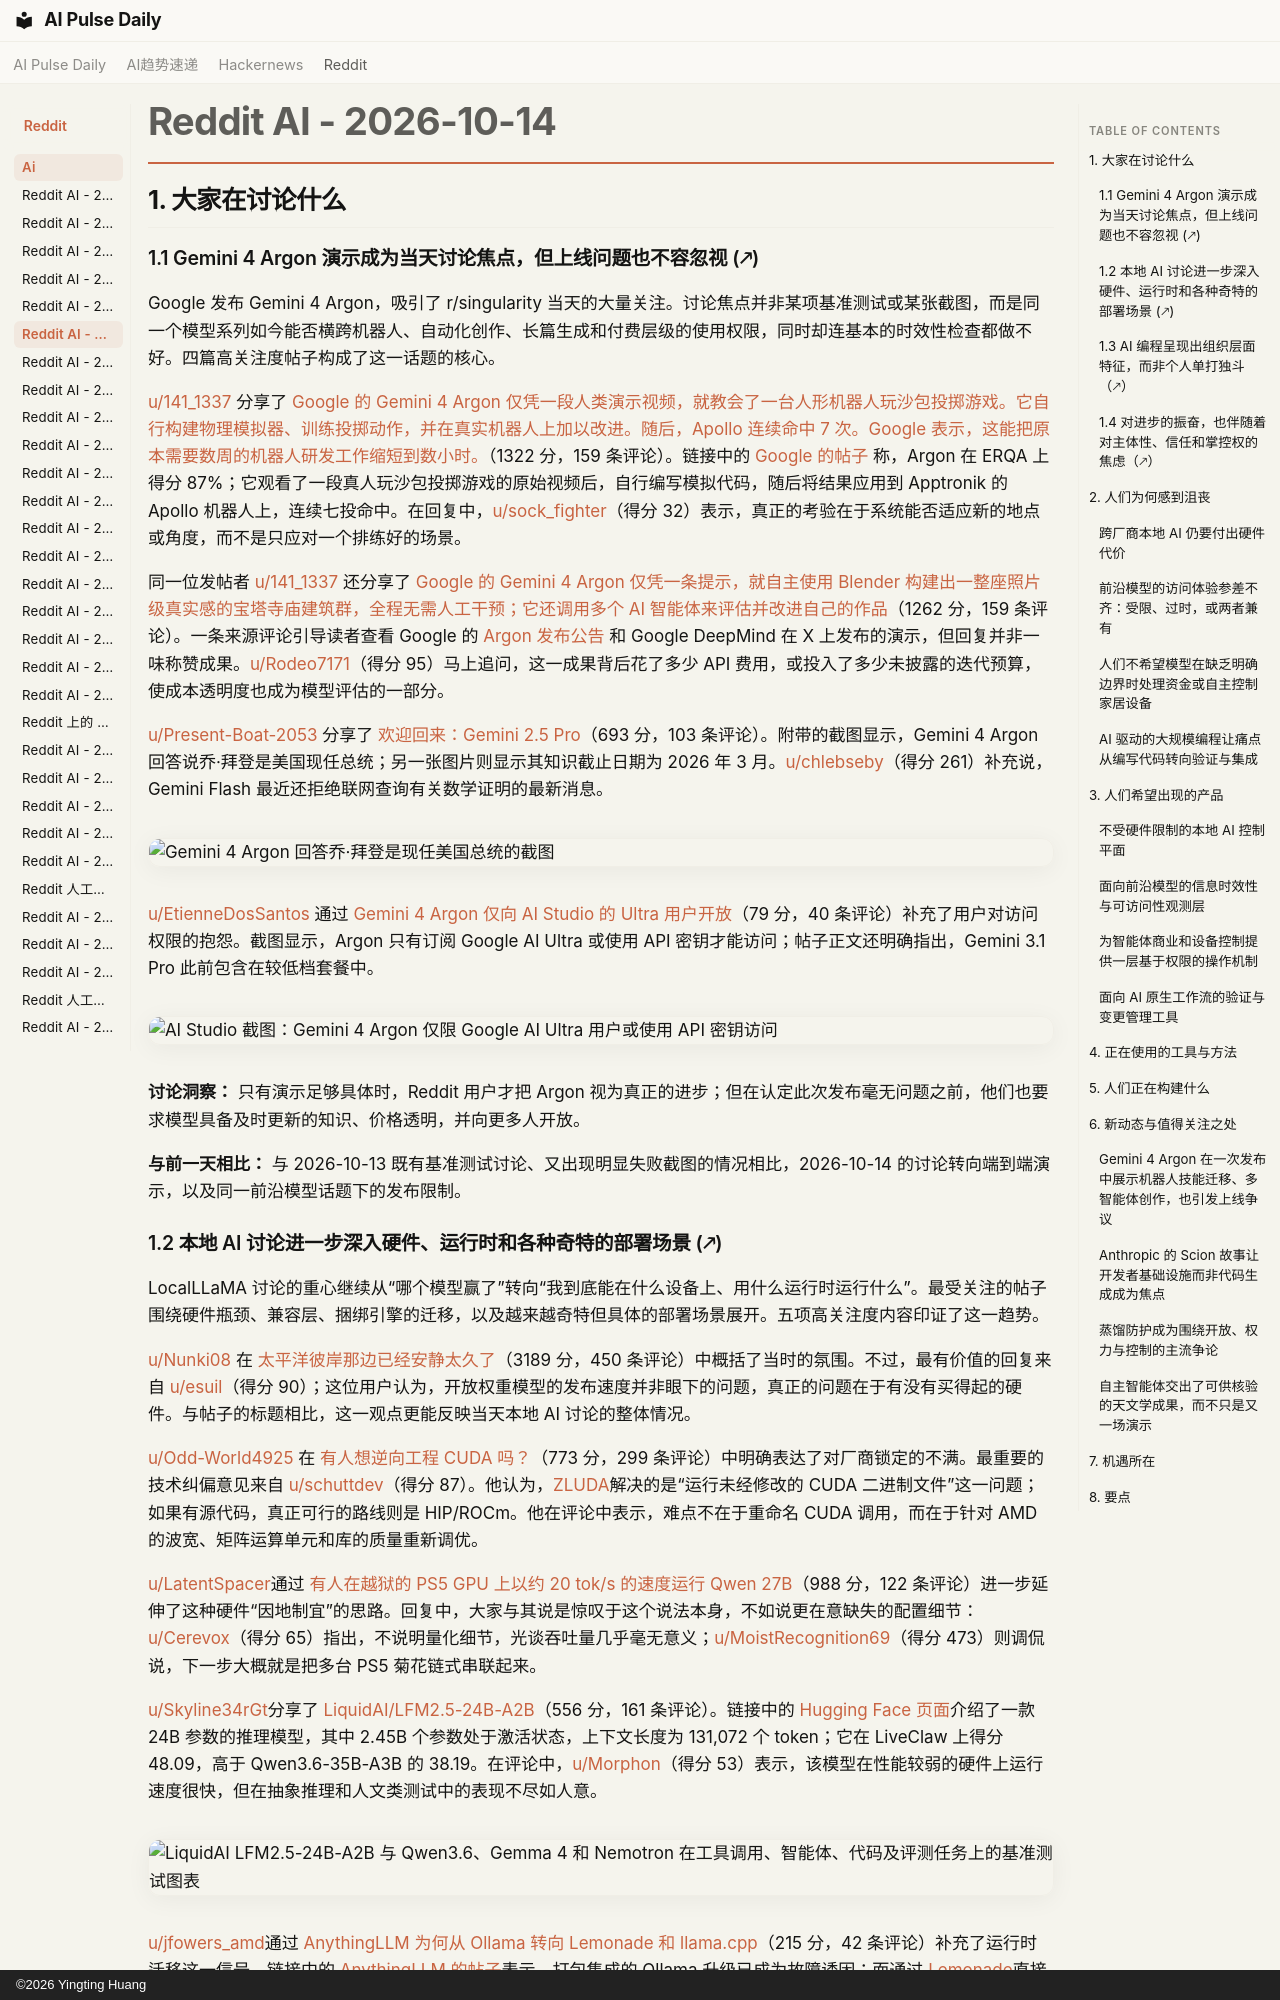

repository: vibewatch/vibewatch.github.io · page: reddit/ai/2026-10-14.zh/index.html · generator: mkdocs · copyright: ©2026 Yingting Huang

# Reddit AI - 2026-10-14

## 1. 大家在讨论什么

### 1.1 Gemini 4 Argon 演示成为当天讨论焦点，但上线问题也不容忽视 (🡕)

Google 发布 Gemini 4 Argon，吸引了 r/singularity 当天的大量关注。讨论焦点并非某项基准测试或某张截图，而是同一个模型系列如今能否横跨机器人、自动化创作、长篇生成和付费层级的使用权限，同时却连基本的时效性检查都做不好。四篇高关注度帖子构成了这一话题的核心。

[u/141_1337](https://www.reddit.com/user/141_1337) 分享了 [Google 的 Gemini 4 Argon 仅凭一段人类演示视频，就教会了一台人形机器人玩沙包投掷游戏。它自行构建物理模拟器、训练投掷动作，并在真实机器人上加以改进。随后，Apollo 连续命中 7 次。Google 表示，这能把原本需要数周的机器人研发工作缩短到数小时。](https://www.reddit.com/r/singularity/comments/1x58mbn/googles_gemini_4_argon_taught_a_humanoid_robot_to/)（1322 分，159 条评论）。链接中的 [Google 的帖子](https://blog.google/innovation-and-ai/models-and-research/gemini-models/introducing-gemini-4-argon/) 称，Argon 在 ERQA 上得分 87%；它观看了一段真人玩沙包投掷游戏的原始视频后，自行编写模拟代码，随后将结果应用到 Apptronik 的 Apollo 机器人上，连续七投命中。在回复中，[u/sock_fighter](https://www.reddit.com/user/sock_fighter)（得分 32）表示，真正的考验在于系统能否适应新的地点或角度，而不是只应对一个排练好的场景。

同一位发帖者 [u/141_1337](https://www.reddit.com/user/141_1337) 还分享了 [Google 的 Gemini 4 Argon 仅凭一条提示，就自主使用 Blender 构建出一整座照片级真实感的宝塔寺庙建筑群，全程无需人工干预；它还调用多个 AI 智能体来评估并改进自己的作品](https://www.reddit.com/r/singularity/comments/1x53gba/googles_gemini_4_argon_autonomously_built_an/)（1262 分，159 条评论）。一条来源评论引导读者查看 Google 的 [Argon 发布公告](https://blog.google/innovation-and-ai/models-and-research/gemini-models/introducing-gemini-4-argon) 和 Google DeepMind 在 X 上发布的演示，但回复并非一味称赞成果。[u/Rodeo7171](https://www.reddit.com/user/Rodeo7171)（得分 95）马上追问，这一成果背后花了多少 API 费用，或投入了多少未披露的迭代预算，使成本透明度也成为模型评估的一部分。

[u/Present-Boat-2053](https://www.reddit.com/user/Present-Boat-2053) 分享了 [欢迎回来：Gemini 2.5 Pro](https://www.reddit.com/r/singularity/comments/1x51puo/welcome_back_gemini_25_pro/)（693 分，103 条评论）。附带的截图显示，Gemini 4 Argon 回答说乔·拜登是美国现任总统；另一张图片则显示其知识截止日期为 2026 年 3 月。[u/chlebseby](https://www.reddit.com/user/chlebseby)（得分 261）补充说，Gemini Flash 最近还拒绝联网查询有关数学证明的最新消息。

![Gemini 4 Argon 回答乔·拜登是现任美国总统的截图](https://i.redd.it/gue72f8sj9vh1.jpeg)

[u/EtienneDosSantos](https://www.reddit.com/user/EtienneDosSantos) 通过 [Gemini 4 Argon 仅向 AI Studio 的 Ultra 用户开放](https://www.reddit.com/r/singularity/comments/1x517su/gemini_4_argon_only_for_ultra_in_ai_studio/)（79 分，40 条评论）补充了用户对访问权限的抱怨。截图显示，Argon 只有订阅 Google AI Ultra 或使用 API 密钥才能访问；帖子正文还明确指出，Gemini 3.1 Pro 此前包含在较低档套餐中。

![AI Studio 截图：Gemini 4 Argon 仅限 Google AI Ultra 用户或使用 API 密钥访问](https://i.redd.it/pknoa4agg9vh1.jpeg)

**讨论洞察：** 只有演示足够具体时，Reddit 用户才把 Argon 视为真正的进步；但在认定此次发布毫无问题之前，他们也要求模型具备及时更新的知识、价格透明，并向更多人开放。

**与前一天相比：** 与 2026-10-13 既有基准测试讨论、又出现明显失败截图的情况相比，2026-10-14 的讨论转向端到端演示，以及同一前沿模型话题下的发布限制。
